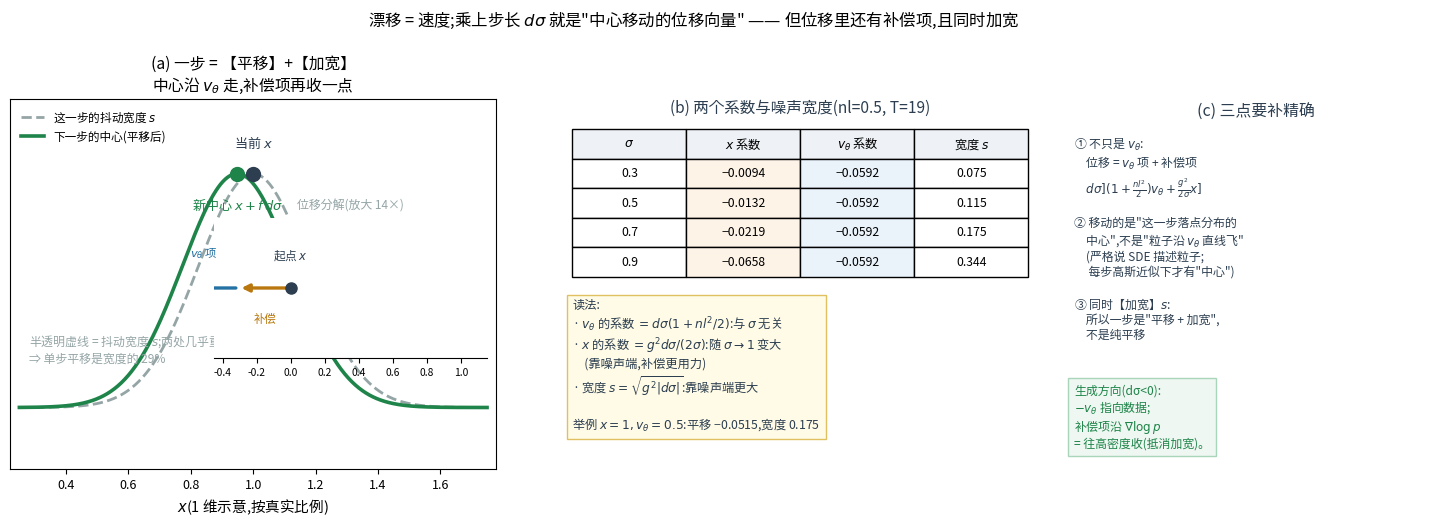

Reproduce this figure in Python. (Note: this script raises an exception after producing the figure.)
r"""漂移是什么意思:高斯中心沿 v_θ 走一步?—— 基本是,但有三点要补。

一步(x' = mean + s·ξ):
  mean = x·(1 + g²dσ/(2σ)) + v_θ·dσ·(1 + g²(1−σ)/(2σ))
  ⇒ 中心位移 = dσ·[ (g²/(2σ))·x  + (1 + nl²/2)·v_θ ]
                 └ 补偿:往高密度收 ┘   └ 沿 v_θ 走(生成方向是 −v_θ)┘
  ⇒ 同时加宽 s = √(g²|dσ|)  ⇒ 一步 = 【平移】+【加宽】+【随机 ξ】

具体数(σ=0.7, nl=0.5, T=19):x 系数 −0.0219,v_θ 系数 −0.0592,宽度 s = 0.1752
  ⇒ 单步平移(0.05 量级)≪ 单步抖动(0.175)⇒ 单条轨迹看着抖,但平移是【系统性】的
"""
import matplotlib
matplotlib.use("Agg")
from matplotlib import font_manager
for _f in ["/System/Library/Fonts/Supplemental/Arial Unicode.ttf",
           "/System/Library/Fonts/STHeiti Medium.ttc"]:
    try:
        font_manager.fontManager.addfont(_f)
        matplotlib.rcParams["font.family"] = font_manager.FontProperties(fname=_f).get_name()
        break
    except Exception:
        continue
matplotlib.rcParams["axes.unicode_minus"] = False
import matplotlib.pyplot as plt
import numpy as np
from matplotlib.patches import FancyArrowPatch

RED, BLUE, GREEN, DARK, GREY, ORANGE, PURPLE = ("#c0392b", "#2471a3", "#1e8449",
                                                "#2c3e50", "#95a5a6", "#b9770e", "#7d3c98")
RF = "/Users/kevin/code/lingbot-va/.claude/scratch/rf/"
gauss = lambda x, m, s: np.exp(-(x - m) ** 2 / (2 * s ** 2)) / (s * np.sqrt(2 * np.pi))

# 数值(σ=0.7, nl=0.5, T=19)
sigma, nl, T = 0.7, 0.5, 19
dt = -1.0 / T
g2 = sigma / (1 - sigma) * nl ** 2
c_x = g2 * dt / (2 * sigma)
c_v = dt * (1 + nl ** 2 / 2)
s_noise = np.sqrt(g2 * abs(dt))
X0, V0 = 1.0, 0.5
d_comp, d_v = c_x * X0, c_v * V0
XNEW = X0 + d_comp + d_v

fig = plt.figure(figsize=(15.2, 5.6), dpi=150)

# ---------------- (a) 一步的几何(按比例)
ax = fig.add_axes([0.05, 0.17, 0.32, 0.66])
xs = np.linspace(X0 - 0.75, X0 + 0.75, 800)
ax.plot(xs, gauss(xs, X0, s_noise), color=GREY, lw=2.0, ls="--", label="这一步的抖动宽度 $s$")
ax.plot(xs, gauss(xs, XNEW, s_noise), color=GREEN, lw=2.6, label="下一步的中心(平移后)")
ax.plot([X0], [gauss(X0, X0, s_noise)], "o", ms=10, color=DARK, zorder=6)
ax.text(X0, gauss(X0, X0, s_noise) + 0.25, "当前 $x$", fontsize=9.4, color=DARK, ha="center")
ax.plot([XNEW], [gauss(XNEW, XNEW, s_noise)], "o", ms=10, color=GREEN, zorder=6)
ax.text(XNEW, gauss(XNEW, XNEW, s_noise) - 0.35, "新中心 $x+f\\,d\\sigma$", fontsize=9.4,
        color=GREEN, ha="center")
# 位移分解:单独用放大插图(位移比宽度小 ~3 倍,主图里画不下)
axi = ax.inset_axes([0.42, 0.30, 0.56, 0.38])
K = 14.0                      # 放大倍数(仅用于展示)
axi.plot([0], [0], "o", ms=8, color=DARK, zorder=6)
axi.text(0, 0.35, "起点 $x$", fontsize=8.4, color=DARK, ha="center")
axi.add_patch(FancyArrowPatch((0, 0), (d_comp * K, 0), arrowstyle="-|>",
                              mutation_scale=11, lw=2.4, color=ORANGE))
axi.text(d_comp * K / 2, -0.42, "补偿", fontsize=8.2, color=ORANGE, ha="center")
axi.add_patch(FancyArrowPatch((d_comp * K, 0), ((d_comp + d_v) * K, 0), arrowstyle="-|>",
                              mutation_scale=11, lw=2.4, color=BLUE))
axi.text(d_comp * K + d_v * K / 2, 0.38, "$v_\\theta$ 项", fontsize=8.2, color=BLUE, ha="center")
axi.set_xlim(-0.45, 1.15); axi.set_ylim(-0.85, 0.85)
axi.set_yticks([]); axi.tick_params(labelsize=7.4)
axi.set_title("位移分解(放大 %.0f×)" % K, fontsize=8.6, color=GREY)
for sp in ("top", "right", "left"):
    axi.spines[sp].set_visible(False)
ax.text(X0 - 0.72, 0.72, "半透明虚线 = 抖动宽度 $s$;两处几乎重合\n⇒ 单步平移是宽度的 %.0f%%"
        % (abs(d_comp + d_v) / s_noise * 100), fontsize=8.6, color=GREY, va="top")
ax.set_xlim(X0 - 0.78, X0 + 0.78); ax.set_ylim(-0.6, 3.0)
ax.set_xlabel("$x$(1 维示意,按真实比例)", fontsize=10.5)
ax.set_yticks([])
ax.set_title("(a) 一步 = 【平移】+【加宽】\n中心沿 $v_\\theta$ 走,补偿项再收一点", fontsize=11.3)
ax.legend(fontsize=8.4, frameon=False, loc="upper left")
ax.tick_params(labelsize=9)

# ---------------- (b) 系数表
ax2 = fig.add_axes([0.42, 0.17, 0.30, 0.66]); ax2.axis("off")
ax2.text(0.5, 1.00, "(b) 两个系数与噪声宽度(nl=0.5, T=19)", ha="center", va="top",
         fontsize=11.2, color=DARK)
rows = [["$\\sigma$", "$x$ 系数", "$v_\\theta$ 系数", "宽度 $s$"],
        ["0.3", "−0.0094", "−0.0592", "0.075"],
        ["0.5", "−0.0132", "−0.0592", "0.115"],
        ["0.7", "−0.0219", "−0.0592", "0.175"],
        ["0.9", "−0.0658", "−0.0592", "0.344"]]
tb = ax2.table(cellText=rows, cellLoc="center", bbox=[0.0, 0.52, 1.0, 0.40])
tb.auto_set_font_size(False); tb.set_fontsize(8.8)
for (r, c), cell in tb.get_celld().items():
    if r == 0:
        cell.set_facecolor("#eef2f7")
    if c == 2 and r > 0:
        cell.set_facecolor("#eaf2fa")
    if c == 1 and r > 0:
        cell.set_facecolor("#fdf3e7")
ax2.text(0.0, 0.46,
         "读法:\n"
         "· $v_\\theta$ 的系数 $=d\\sigma(1+nl^2/2)$:与 $\\sigma$ 无关\n"
         "· $x$ 的系数 $=g^2d\\sigma/(2\\sigma)$:随 $\\sigma\\to1$ 变大\n"
         "　(靠噪声端,补偿更用力)\n"
         "· 宽度 $s=\\sqrt{g^2|d\\sigma|}$:靠噪声端更大\n\n"
         "举例 $x=1,v_\\theta=0.5$:平移 −0.0515,宽度 0.175",
         fontsize=8.8, color=DARK, va="top",
         bbox=dict(fc="#fffbe6", ec="#e0c060"))

# ---------------- (c) 三点精确化
ax3 = fig.add_axes([0.75, 0.17, 0.24, 0.66]); ax3.axis("off")
ax3.text(0.5, 0.99, "(c) 三点要补精确", ha="center", va="top", fontsize=11.4, color=DARK)
ax3.text(0.0, 0.90,
         "① 不只是 $v_\\theta$:\n"
         "　位移 = $v_\\theta$ 项 + 补偿项\n"
         "　$d\\sigma](1+\\frac{nl^2}{2})v_\\theta+\\frac{g^2}{2\\sigma}x]$\n\n"
         "② 移动的是\"这一步落点分布的\n　中心\",不是\"粒子沿 $v_\\theta$ 直线飞\"\n"
         "　(严格说 SDE 描述粒子;\n　 每步高斯近似下才有\"中心\")\n\n"
         "③ 同时【加宽】$s$:\n"
         "　所以一步是\"平移 + 加宽\",\n"
         "　不是纯平移",
         fontsize=8.6, color=DARK, va="top")
ax3.text(0.0, 0.05,
         "生成方向(dσ<0):\n"
         "$-v_\\theta$ 指向数据;\n"
         "补偿项沿 $\\nabla\\log p$\n"
         "= 往高密度收(抵消加宽)。",
         fontsize=8.6, color=GREEN, va="bottom", bbox=dict(fc="#eef7f1", ec="#a9d5bb"))

fig.suptitle("漂移 = 速度;乘上步长 $d\\sigma$ 就是\"中心移动的位移向量\" —— 但位移里还有补偿项,且同时加宽",
             fontsize=11.8, y=0.99)
fig.savefig(RF + "fg_drift_meaning.png", bbox_inches="tight")
print(f"σ={sigma}, nl={nl}, T={T}: x 系数 {c_x:+.5f}, v 系数 {c_v:+.5f}, 宽度 {s_noise:.4f}")
print(f"  x={X0}, v_θ={V0} → 补偿位移 {d_comp:+.4f}, v_θ 位移 {d_v:+.4f}, 总平移 {d_comp+d_v:+.4f}")
print("wrote", RF + "fg_drift_meaning.png")
